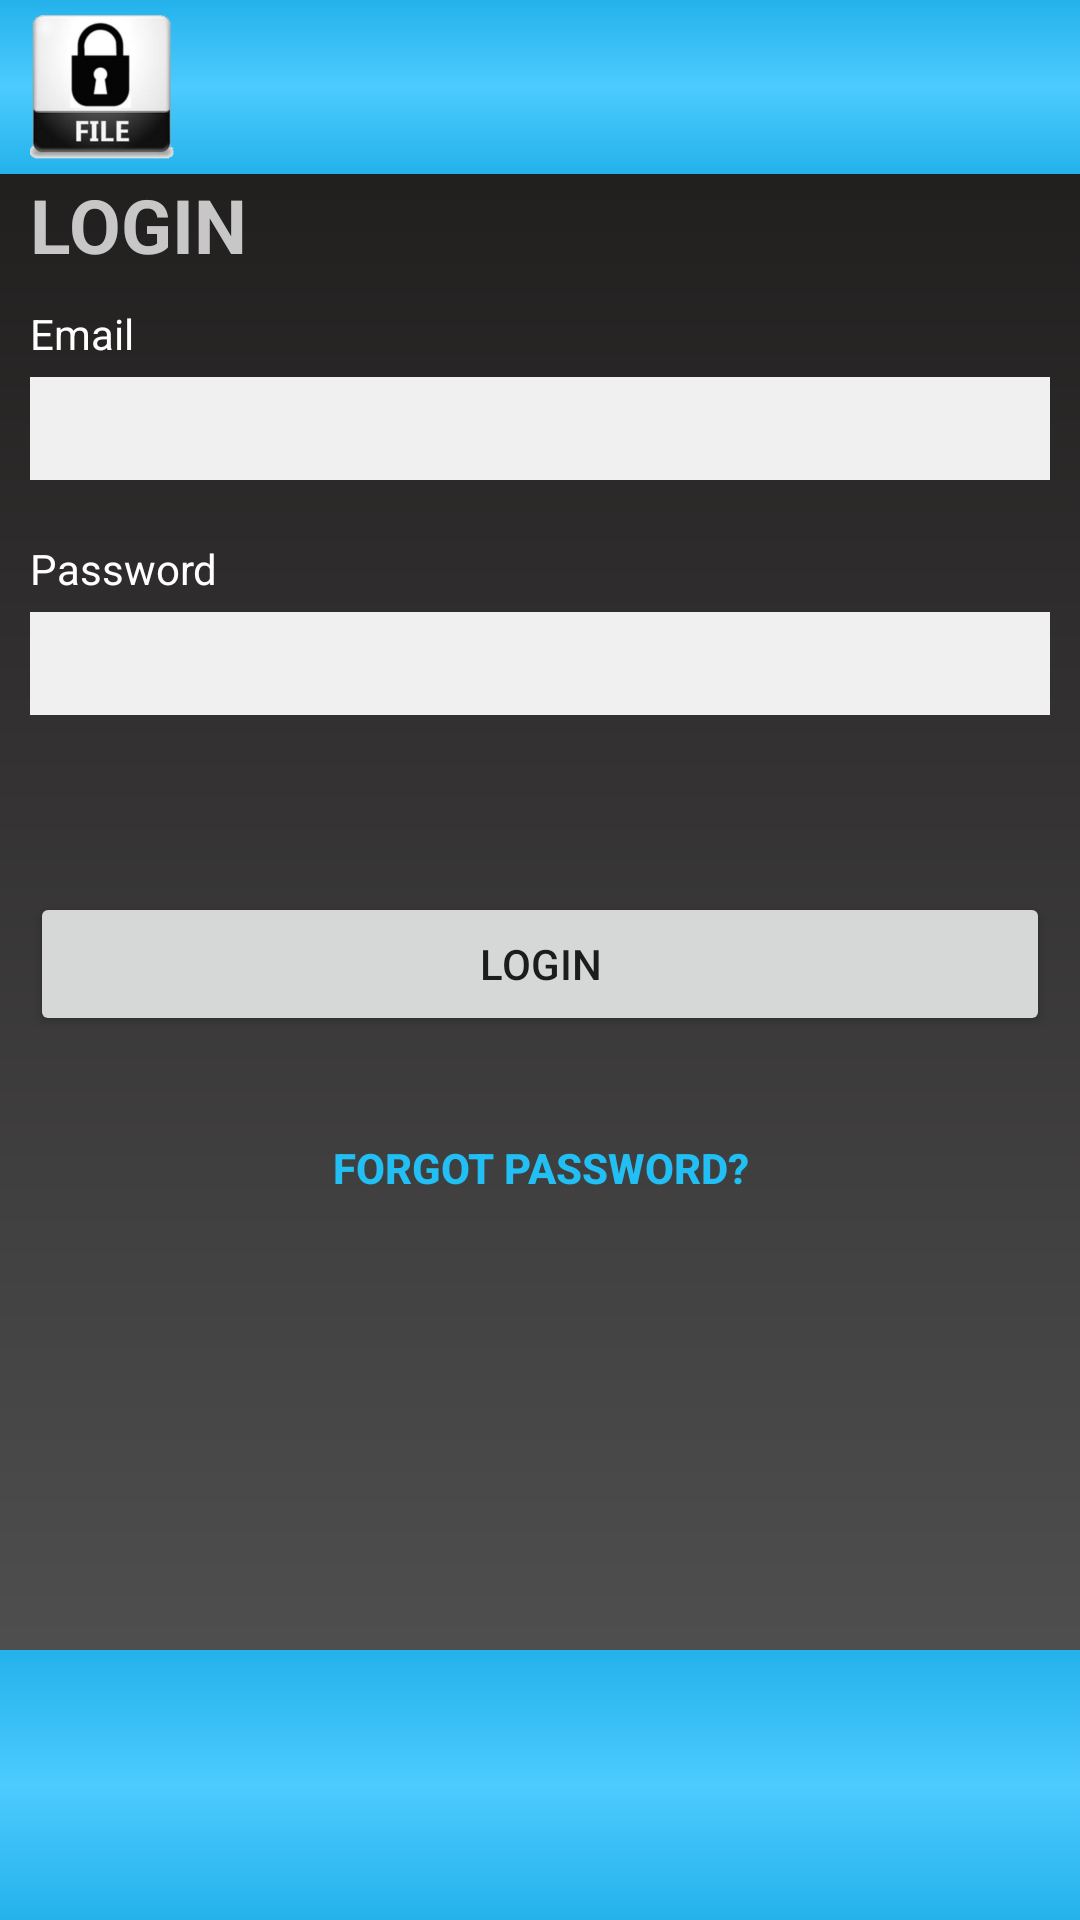

Reconstruct the res/layout file that produces this screen, plus the resources it refers to.
<!-- AndroidManifest.xml: application theme AppTheme -->
<!-- res/layout/activity_login.xml -->
<ScrollView
    xmlns:android="http://schemas.android.com/apk/res/android"
    xmlns:tools="http://schemas.android.com/tools"
    android:layout_width="fill_parent"
    android:layout_height="fill_parent"
    android:fillViewport="true"
    tools:context="com.itec4820.joshua.encrypt_o_file.LoginActivity">

    <RelativeLayout
        android:layout_width="fill_parent"
        android:layout_height="wrap_content"
        android:background="@drawable/login_form_gradient">

        
        <LinearLayout
            android:id="@+id/header"
            android:layout_width="fill_parent"
            android:layout_height="wrap_content"
            android:background="@drawable/login_header_gradient"
            android:paddingTop="5dp"
            android:paddingBottom="5dp">

            
            <ImageView
                android:src="@drawable/ic_launcher"
                android:layout_width="wrap_content"
                android:layout_height="wrap_content"
                android:layout_marginLeft="10dp"/>
            
        </LinearLayout>
        

        
        <LinearLayout
            xmlns:android="http://schemas.android.com/apk/res/android"
            android:orientation="vertical"
            android:layout_width="match_parent"
            android:layout_height="fill_parent"
            android:layout_below="@id/header">

            
            <TextView
                android:layout_width="fill_parent"
                android:layout_height="wrap_content"
                android:layout_marginBottom="10dp"
                android:layout_marginLeft="10dp"
                android:layout_marginRight="10dp"
                android:text="LOGIN"
                android:textColor="#C7C7C7"
                android:textSize="25dp"
                android:textStyle="bold"/>

            
            <TextView
                android:layout_width="wrap_content"
                android:layout_height="wrap_content"
                android:layout_marginLeft="10dp"
                android:layout_marginRight="10dp"
                android:textColor="#ffffff"
                android:text="Email"/>

            <EditText
                android:id="@+id/loginEmail"
                android:layout_width="fill_parent"
                android:layout_height="wrap_content"
                android:background="#F0F0F0"
                android:padding="5dp"
                android:layout_marginTop="5dp"
                android:layout_marginBottom="20dp"
                android:layout_marginLeft="10dp"
                android:layout_marginRight="10dp"
                android:singleLine="true"/>

            
            <TextView
                android:layout_width="fill_parent"
                android:layout_height="wrap_content"
                android:layout_marginRight="10dp"
                android:layout_marginLeft="10dp"
                android:textColor="#ffffff"
                android:text="Password"/>

            <EditText
                android:id="@+id/loginPassword"
                android:layout_width="fill_parent"
                android:layout_height="wrap_content"
                android:background="#F0F0F0"
                android:padding="5dp"
                android:layout_marginTop="5dp"
                android:layout_marginLeft="10dp"
                android:layout_marginRight="10dp"
                android:singleLine="true"
                android:password="true"/>

            
            <TextView
                android:id="@+id/loginErrorMessage"
                android:layout_width="fill_parent"
                android:layout_height="wrap_content"
                android:textColor="#e30000"
                android:padding="10dp"
                android:layout_marginTop="10dp"
                android:textStyle="bold"
                android:gravity="center"/>

            
            <Button
                android:id="@+id/loginButton"
                android:layout_width="fill_parent"
                android:layout_height="wrap_content"
                android:layout_marginTop="10dp"
                android:layout_marginLeft="10dp"
                android:layout_marginRight="10dp"
                android:text="Login"
                android:onClick="login" />

            
            <Button
                android:id="@+id/forgotPasswordButton"
                android:layout_width="wrap_content"
                android:layout_height="wrap_content"
                android:layout_marginTop="20dp"
                android:background="@null"
                android:text="Forgot Password?"
                android:textColor="#21bff4"
                android:textStyle="bold"
                android:layout_gravity="center"
                android:onClick="resetPassword"/>

            
            <RelativeLayout
                android:layout_width="fill_parent"
                android:layout_height="fill_parent">

                <LinearLayout
                    android:id="@+id/footer"
                    android:orientation="vertical"
                    android:layout_width="fill_parent"
                    android:layout_height="90dp"
                    android:background="@drawable/login_header_gradient"
                    android:layout_alignParentBottom="true">
                </LinearLayout>

            </RelativeLayout>
            

        </LinearLayout>
        


    </RelativeLayout>
</ScrollView>
<!-- resources referenced by this layout -->
<resources>
  <!-- drawable ic_launcher: png bitmap (drawable-hdpi, 4055 bytes) -->
  <!-- drawable login_form_gradient (drawable) -->
  <?xml version="1.0" encoding="utf-8"?>
  <shape xmlns:android="http://schemas.android.com/apk/res/android">
  
      <gradient
          android:startColor="#1C1919"
          android:endColor="#575757"
          android:angle="270" />
  
      <corners
          android:radius="5dp" />
  
  </shape>
  <!-- drawable login_header_gradient (drawable) -->
  <?xml version="1.0" encoding="utf-8"?>
  <shape xmlns:android="http://schemas.android.com/apk/res/android">
  
      <gradient
          android:startColor="#24b2eb"
          android:centerColor="#4ccbff"
          android:endColor="#24b2eb"
          android:angle="270" />
  
  </shape>
  <style name="AppTheme" parent="Theme.AppCompat.Light.DarkActionBar">
          
      </style>
</resources>
